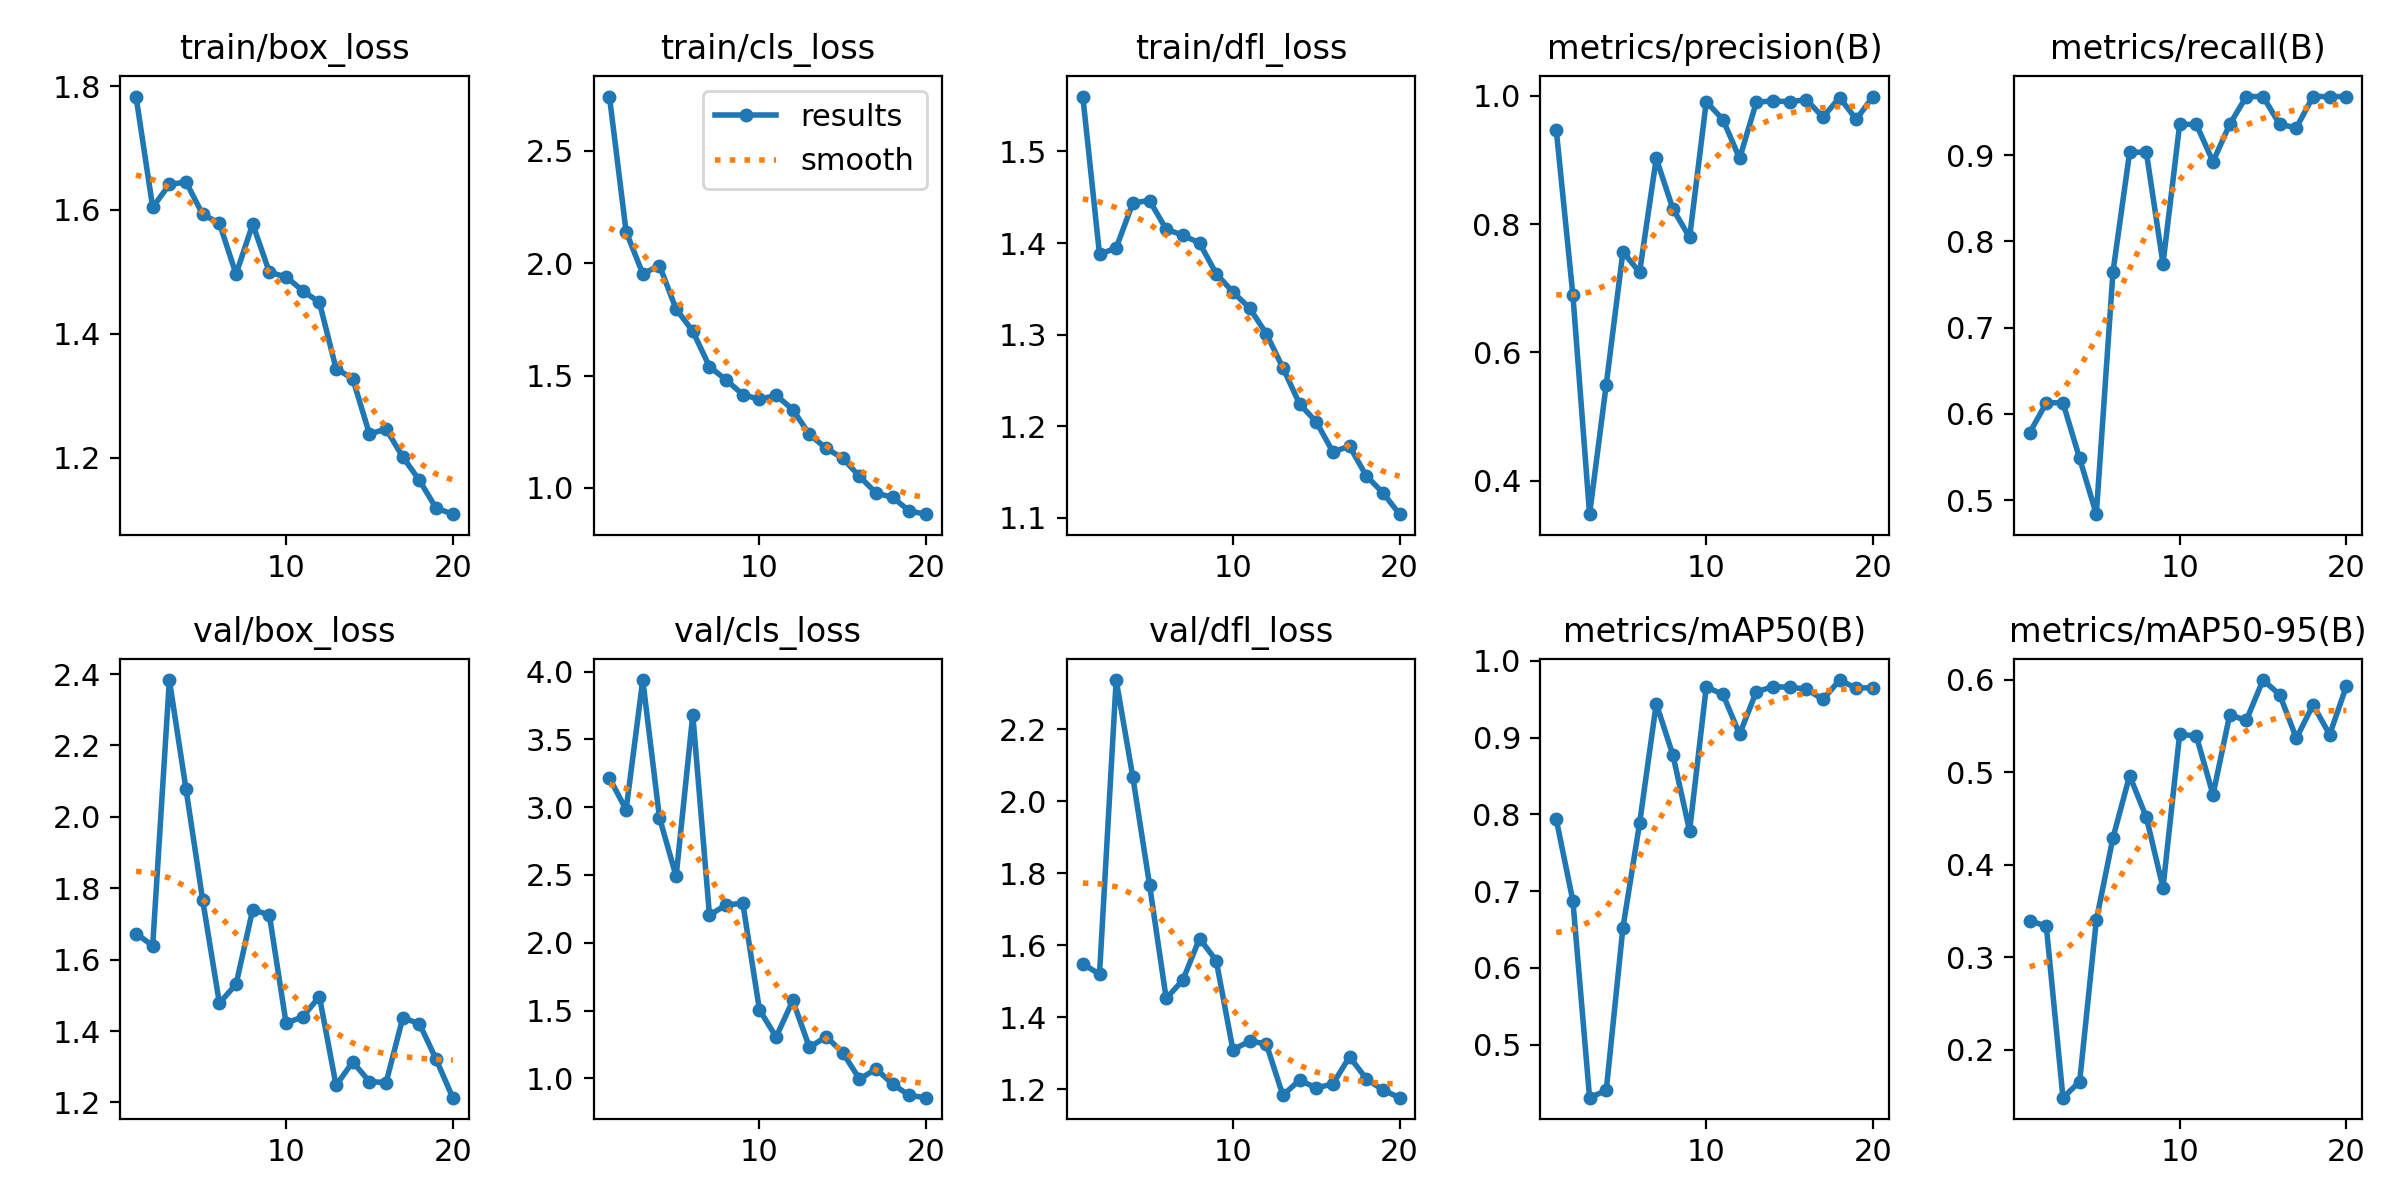

Data behind this chart, as committed beside it:
epoch, train/box_loss, train/cls_loss, train/dfl_loss, metrics/precision(B), metrics/recall(B), metrics/mAP50(B), metrics/mAP50-95(B), val/box_loss, val/cls_loss, val/dfl_loss, lr/pg0, lr/pg1, lr/pg2
1, 1.783, 2.741, 1.56, 0.9471, 0.5781, 0.7937, 0.3395, 1.673, 3.216, 1.549, 0.00065, 0.00065, 0.00065
2, 1.604, 2.14, 1.388, 0.6889, 0.6129, 0.687, 0.3335, 1.639, 2.98, 1.52, 0.001252, 0.001252, 0.001252
3, 1.641, 1.953, 1.395, 0.3479, 0.6129, 0.4308, 0.1483, 2.383, 3.937, 2.337, 0.001787, 0.001787, 0.001787
4, 1.645, 1.989, 1.444, 0.5498, 0.5484, 0.4403, 0.1656, 2.077, 2.924, 2.067, 0.001703, 0.001703, 0.001703
5, 1.593, 1.796, 1.446, 0.7566, 0.4839, 0.6521, 0.3399, 1.766, 2.49, 1.769, 0.001703, 0.001703, 0.001703
6, 1.579, 1.697, 1.415, 0.7248, 0.7647, 0.7881, 0.4291, 1.478, 3.682, 1.453, 0.001604, 0.001604, 0.001604
7, 1.496, 1.54, 1.409, 0.9021, 0.9032, 0.9441, 0.4962, 1.531, 2.205, 1.504, 0.001505, 0.001505, 0.001505
8, 1.577, 1.48, 1.4, 0.8236, 0.9032, 0.8771, 0.4512, 1.74, 2.279, 1.619, 0.001406, 0.001406, 0.001406
9, 1.5, 1.415, 1.367, 0.7791, 0.7742, 0.7784, 0.3751, 1.725, 2.292, 1.558, 0.001307, 0.001307, 0.001307
10, 1.492, 1.393, 1.347, 0.9905, 0.9355, 0.9659, 0.5409, 1.422, 1.506, 1.31, 0.001208, 0.001208, 0.001208
11, 1.47, 1.412, 1.329, 0.9628, 0.9355, 0.9562, 0.539, 1.44, 1.306, 1.334, 0.001109, 0.001109, 0.001109
12, 1.451, 1.348, 1.301, 0.9021, 0.8923, 0.9044, 0.4755, 1.496, 1.575, 1.327, 0.00101, 0.00101, 0.00101
13, 1.344, 1.238, 1.264, 0.9895, 0.9355, 0.9596, 0.5616, 1.248, 1.228, 1.184, 0.000911, 0.000911, 0.000911
14, 1.328, 1.176, 1.224, 0.9921, 0.9677, 0.9662, 0.556, 1.313, 1.309, 1.226, 0.000812, 0.000812, 0.000812
15, 1.238, 1.132, 1.205, 0.9903, 0.9677, 0.9656, 0.5994, 1.258, 1.19, 1.204, 0.000713, 0.000713, 0.000713
16, 1.246, 1.051, 1.172, 0.9939, 0.9355, 0.9632, 0.5837, 1.256, 0.9956, 1.215, 0.000614, 0.000614, 0.000614
17, 1.201, 0.9769, 1.178, 0.9665, 0.9316, 0.9496, 0.5366, 1.437, 1.07, 1.291, 0.000515, 0.000515, 0.000515
18, 1.163, 0.9573, 1.146, 0.997, 0.9677, 0.9749, 0.5725, 1.421, 0.9569, 1.23, 0.000416, 0.000416, 0.000416
19, 1.119, 0.8965, 1.127, 0.963, 0.9677, 0.9642, 0.5405, 1.321, 0.8748, 1.198, 0.000317, 0.000317, 0.000317
20, 1.109, 0.8829, 1.104, 0.9986, 0.9677, 0.9652, 0.5928, 1.213, 0.8585, 1.177, 0.000218, 0.000218, 0.000218
